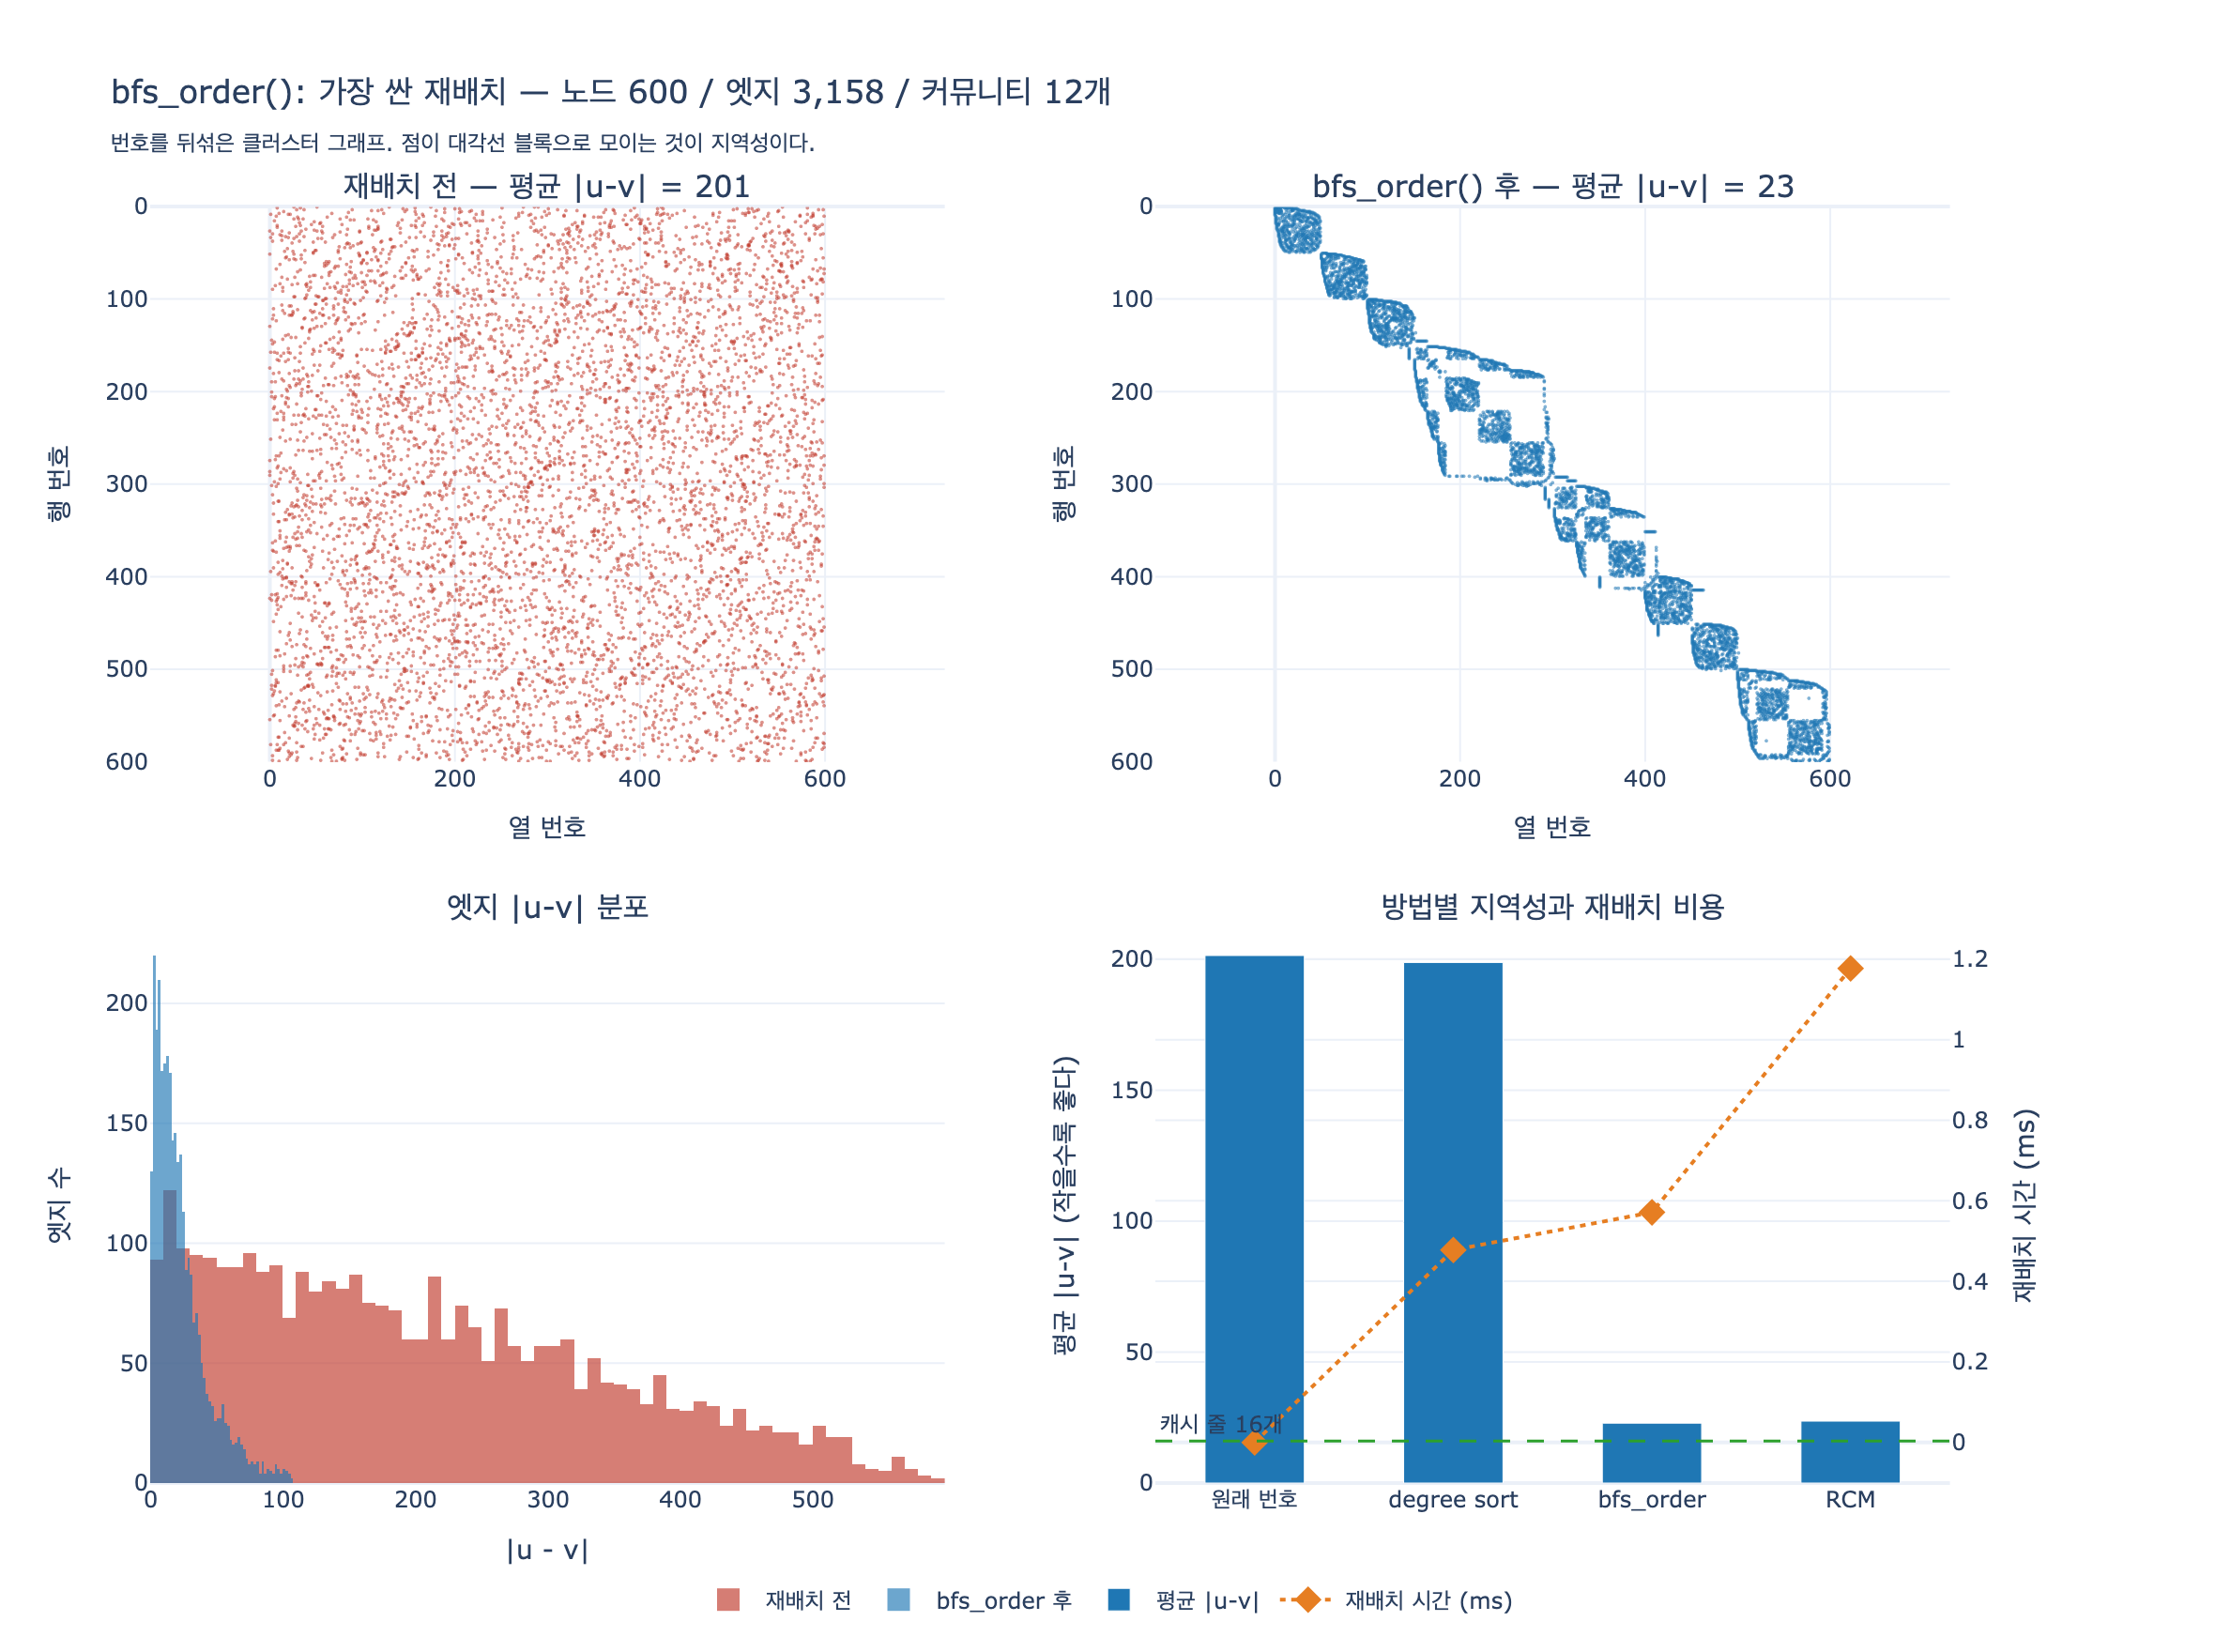

Reproduce this figure in Python.
# %% [markdown]
# # `bfs_order()` — 가장 싼 재배치
#
# 8장 `ex4_relabel.py`의 `bfs_order()`는 **BFS로 만난 순서대로 노드 번호를 다시 매기는**
# 재배치(reordering)다. 한 번의 BFS가 전부라서 재배치 방법 중 제일 싸다.
#
# 이 노트북에서 확인할 것:
#
# 1. 번호가 뒤섞인 클러스터 그래프를 만든다 (적재 순서가 구조와 무관한 현실)
# 2. `bfs_order()`로 번호를 다시 매긴다
# 3. 지역성 지표 `평균 |u-v|`가 얼마나 줄어드는지 본다
# 4. 인접 행렬 스파이 플롯을 before/after로 비교한다
# 5. 연결 요소가 여러 개일 때도 **모든** 노드를 덮는지 확인한다
# 6. 더 비싼 대안(degree sort, RCM)과 「비용 대비 이득」을 나란히 놓는다

# %%
# 필요 패키지: plotly, kaleido, numpy, scipy
#   pip install plotly kaleido numpy scipy
# scipy는 RCM 비교에만 쓴다. 없으면 그 셀만 건너뛴다.
import random
import time
from collections import defaultdict, deque

import numpy as np
import plotly.graph_objects as go
from plotly.subplots import make_subplots

SEED = 20260801
random.seed(SEED)
np.random.seed(SEED)


def _show(fig):
    try:
        from IPython import get_ipython

        if get_ipython() is not None:
            fig.show()
    except ImportError:
        pass


print("준비 완료. 시드:", SEED)

# 출력:
# 준비 완료. 시드: 20260801

# %% [markdown]
# ## 1. 뒤섞인 클러스터 그래프
#
# 실제 소셜·웹·도로망은 커뮤니티가 뚜렷하다. 하지만 **적재된 번호**는 그 구조와
# 아무 상관이 없다. `graph_id`, `uuid`, 크롤링 순서로 붙은 번호이기 때문이다.
#
# 그래서 아래 생성기는 커뮤니티를 만든 뒤 번호를 **일부러 뒤섞는다**.
# 8장 `clustered()`와 같은 방식이고, 그림을 보기 위해 크기만 작게 줄였다.

# %%
N = 600  # 노드 수 (스파이 플롯이 눈에 보이는 크기)
GROUPS = 12  # 커뮤니티 수
AVG_DEG = 12


def clustered(n=N, groups=GROUPS, avg_deg=AVG_DEG, seed=7):
    """커뮤니티가 뚜렷한 그래프. 단, 번호는 일부러 뒤섞어 둔다."""
    rnd = random.Random(seed)
    perm = list(range(n))
    rnd.shuffle(perm)  # ← 여기가 핵심: 구조와 번호를 분리한다
    size = n // groups
    edges = set()
    for g in range(groups):
        members = [perm[i] for i in range(g * size, min((g + 1) * size, n))]
        for a in members:
            for _ in range(avg_deg // 2):
                b = rnd.choice(members)
                if a != b:
                    edges.add((min(a, b), max(a, b)))
    # 커뮤니티 사이를 잇는 다리 몇 개
    for _ in range(n // 50):
        a, b = rnd.randrange(n), rnd.randrange(n)
        if a != b:
            edges.add((min(a, b), max(a, b)))
    return sorted(edges)


def random_graph(n=N, avg_deg=AVG_DEG, seed=SEED):
    """비교용: 구조가 없는 무작위 그래프 (8장 graphgen.make 와 같은 방식)."""
    rnd = random.Random(seed)
    edges = set()
    for a in range(n):
        for _ in range(avg_deg // 2):
            b = rnd.randrange(n)
            if a != b:
                edges.add((min(a, b), max(a, b)))
    return sorted(edges)


E_CLUST = clustered()
E_RAND = random_graph()
print(f"클러스터 그래프: 노드 {N:,}  엣지 {len(E_CLUST):,}  커뮤니티 {GROUPS}개")
print(f"무작위  그래프: 노드 {N:,}  엣지 {len(E_RAND):,}")

# 출력:
# 클러스터 그래프: 노드 600  엣지 3,158  커뮤니티 12개
# 무작위  그래프: 노드 600  엣지 3,563

# %% [markdown]
# ## 2. 지역성 지표 — 평균 이웃 번호 차이
#
# 재배치가 잘 됐는지는 「엣지 양 끝 번호가 얼마나 가까운가」로 잰다.
#
# $$
# \text{locality}(G) \;=\; \frac{1}{|E|}\sum_{(u,v)\in E} \bigl|\,u - v\,\bigr|
# $$
#
# 작을수록 좋다. 왜 이 값이 중요한가는 캐시 줄 크기에서 나온다.
# CSR의 이웃 배열이 4바이트 정수이고 캐시 한 줄이 64바이트이면,
#
# $$
# \frac{64\ \text{B}}{4\ \text{B}} = 16\ \text{개}
# $$
#
# 가 한 번에 올라온다. 즉 $\overline{|u-v|}$가 **16보다 작아야** 한 번 읽어 온 줄을
# 다시 쓸 가능성이 생긴다. 그보다 크면 거의 매번 새 줄을 가져온다.

# %%
CACHE_LINE_INTS = 64 // 4  # 캐시 한 줄에 들어가는 4바이트 정수 개수 = 16


def locality(edges):
    """엣지 양 끝 번호 차이의 평균. 작을수록 좋다."""
    return sum(abs(a - b) for a, b in edges) / len(edges)


for label, edges in (("클러스터", E_CLUST), ("무작위", E_RAND)):
    print(f"{label:<6} 평균 |u-v| = {locality(edges):8.1f}  (캐시 줄 = {CACHE_LINE_INTS}개)")

print("\n둘 다 N/3 ≈ 200 근처다. 번호가 뒤섞여 있으면 구조가 있어도 지표는 똑같이 나쁘다.")

# 출력:
# 클러스터   평균 |u-v| =    201.4  (캐시 줄 = 16개)
# 무작위    평균 |u-v| =    200.2  (캐시 줄 = 16개)
#
# 둘 다 N/3 ≈ 200 근처다. 번호가 뒤섞여 있으면 구조가 있어도 지표는 똑같이 나쁘다.

# %% [markdown]
# ## 3. `bfs_order()` — BFS로 만난 순서대로 번호 매기기
#
# 알고리즘 전체가 이것뿐이다.
#
# 1. `seed = 0, 1, 2, ...` 순서로 훑는다
# 2. 아직 번호를 못 받은 노드를 만나면 거기서 BFS를 시작한다
# 3. BFS 큐에서 노드를 꺼낼 때가 아니라 **처음 발견할 때** 새 번호를 준다
# 4. 큐가 마르면 다음 `seed`로 넘어간다 → **연결 요소마다 새 seed**
#
# 왜 이게 지역성을 만드는가: BFS는 한 커뮤니티를 다 훑고 나서 다음으로 넘어간다.
# 그래서 같은 커뮤니티 노드들이 연속된 번호 구간을 차지한다.
#
# 비용은 BFS 한 번, 즉 $O(V + E)$다. 재배치 방법 중 가장 싸다.

# %%
def bfs_order(edges, n):
    """BFS 로 만난 순서대로 번호를 다시 매긴다. 제일 싼 재배치 방법."""
    adj = defaultdict(list)
    for a, b in edges:
        adj[a].append(b)
        adj[b].append(a)
    new, cnt = {}, 0
    for seed in range(n):  # ← 연결 요소마다 새 seed
        if seed in new:
            continue
        q = deque([seed])
        new[seed] = cnt
        cnt += 1
        while q:
            u = q.popleft()
            for v in adj[u]:
                if v not in new:  # 처음 만났을 때 번호를 준다
                    new[v] = cnt
                    cnt += 1
                    q.append(v)
    return new


def apply_mapping(edges, mapping):
    return [(mapping[a], mapping[b]) for a, b in edges]


mapping = bfs_order(E_CLUST, N)
E_CLUST_BFS = apply_mapping(E_CLUST, mapping)

before, after = locality(E_CLUST), locality(E_CLUST_BFS)
print("클러스터 그래프")
print(f"  전  평균 |u-v| = {before:8.1f}")
print(f"  후  평균 |u-v| = {after:8.1f}   개선 {before / after:.1f}배")
print(f"  캐시 줄({CACHE_LINE_INTS}개) 안에 들어오나? {'예' if after < CACHE_LINE_INTS else '아니오'}")

mapping_r = bfs_order(E_RAND, N)
E_RAND_BFS = apply_mapping(E_RAND, mapping_r)
before_r, after_r = locality(E_RAND), locality(E_RAND_BFS)
print("\n무작위 그래프")
print(f"  전  평균 |u-v| = {before_r:8.1f}")
print(f"  후  평균 |u-v| = {after_r:8.1f}   개선 {before_r / after_r:.1f}배")
print("\n재배치는 «없던 구조를 만들지 못한다». 원래 있던 구조를 번호로 드러낼 뿐이다.")

# 출력:
# 클러스터 그래프
#   전  평균 |u-v| =    201.4
#   후  평균 |u-v| =     22.9   개선 8.8배
#   캐시 줄(16개) 안에 들어오나? 아니오
#
# 무작위 그래프
#   전  평균 |u-v| =    200.2
#   후  평균 |u-v| =    174.2   개선 1.1배
#
# 재배치는 «없던 구조를 만들지 못한다». 원래 있던 구조를 번호로 드러낼 뿐이다.

# %% [markdown]
# ## 4. 재번호가 실제로 하는 일 — 커뮤니티가 연속 구간이 된다
#
# 커뮤니티 하나의 멤버들이 새 번호에서 어디에 놓이는지 확인해 보자.
# 재배치 전에는 0~599에 흩어져 있고, 재배치 후에는 좁은 구간에 뭉친다.

# %%
# 커뮤니티 재구성 (clustered 와 같은 시드/순서로 다시 계산)
_rnd = random.Random(7)
_perm = list(range(N))
_rnd.shuffle(_perm)
_size = N // GROUPS
communities = [[_perm[i] for i in range(g * _size, min((g + 1) * _size, N))] for g in range(GROUPS)]

print(f"{'커뮤니티':<8} {'재배치 전 번호 범위':>22} {'재배치 후 번호 범위':>22} {'후 폭':>7}")
print("-" * 64)
for g, members in enumerate(communities[:6]):
    old = sorted(members)
    new = sorted(mapping[m] for m in members)
    print(f"#{g:<7} {f'{old[0]}~{old[-1]} (폭 {old[-1] - old[0] + 1})':>22} "
          f"{f'{new[0]}~{new[-1]}':>22} {new[-1] - new[0] + 1:>7}")

widths_after = [max(mapping[m] for m in c) - min(mapping[m] for m in c) + 1 for c in communities]
print(f"\n커뮤니티 크기 {_size}개, 재배치 후 평균 번호 폭 {sum(widths_after) / len(widths_after):.1f}")
print("폭이 커뮤니티 크기에 가까울수록 «연속 구간에 뭉쳤다»는 뜻이다.")

# 출력:
# 커뮤니티                재배치 전 번호 범위            재배치 후 번호 범위     후 폭
# ----------------------------------------------------------------
# #0               12~597 (폭 586)                145~291     147
# #1                3~598 (폭 596)                151~295     145
# #2                1~588 (폭 588)                  50~99      50
# #3                4~594 (폭 591)                152~301     150
# #4               16~576 (폭 561)                302~412     111
# #5                7~599 (폭 593)                351~450     100
#
# 커뮤니티 크기 50개, 재배치 후 평균 번호 폭 96.3
# 폭이 커뮤니티 크기에 가까울수록 «연속 구간에 뭉쳤다»는 뜻이다.
# (#2 는 폭이 정확히 50 이다. 커뮤니티 하나가 통째로 연속 구간을 차지했다는 뜻이다.
#  #0, #1, #3 처럼 폭이 150 근처인 경우는 커뮤니티 사이 «다리» 때문에 BFS 가
#  두세 커뮤니티를 섞어 훑은 결과다. 그래도 599 → 150 이면 4배 가까이 좁아졌다.)

# %% [markdown]
# ## 5. 연결 요소마다 새 seed — 모든 노드를 덮는다
#
# BFS 한 번만 돌리면 시작 노드가 속한 연결 요소만 번호를 받는다.
# 나머지는 번호가 없어서 재배치 자체가 깨진다.
#
# `bfs_order()`의 `for seed in range(n)` 루프가 이 문제를 막는다.
# 요소를 다 훑으면 다음 번호 없는 노드에서 새로 시작한다.
# 결과적으로 **매핑은 0..n-1의 완전한 순열**이 된다.

# %%
def three_components(n=90, seed=3):
    """의도적으로 3개의 연결 요소 + 고립 노드 2개를 만든다."""
    rnd = random.Random(seed)
    edges = set()
    blocks = [range(0, 30), range(30, 60), range(60, 88)]  # 88, 89 는 고립
    for blk in blocks:
        members = list(blk)
        for a in members:
            for _ in range(3):
                b = rnd.choice(members)
                if a != b:
                    edges.add((min(a, b), max(a, b)))
    return sorted(edges), n


E3, N3 = three_components()
m3 = bfs_order(E3, N3)

print(f"노드 {N3}개, 엣지 {len(E3)}개, 연결 요소 3개 + 고립 노드 2개")
print(f"매핑에 들어간 노드 수: {len(m3)} / {N3}")
print(f"새 번호가 0..{N3 - 1} 순열인가?  {sorted(m3.values()) == list(range(N3))}")
print(f"고립 노드 88, 89 의 새 번호: {m3[88]}, {m3[89]}  ← seed 루프가 잡아 준다")

# 한 번의 BFS 만 돌리는 «망가진» 버전과 비교
def bfs_order_single_seed(edges, n, start=0):
    adj = defaultdict(list)
    for a, b in edges:
        adj[a].append(b)
        adj[b].append(a)
    new, cnt = {start: 0}, 1
    q = deque([start])
    while q:
        u = q.popleft()
        for v in adj[u]:
            if v not in new:
                new[v] = cnt
                cnt += 1
                q.append(v)
    return new


m3_bad = bfs_order_single_seed(E3, N3)
print(f"\nseed 루프 없는 버전: {len(m3_bad)} / {N3} 개만 번호를 받음 → 나머지는 KeyError")
print(f"전  평균 |u-v| = {locality(E3):6.1f}   후 평균 |u-v| = {locality(apply_mapping(E3, m3)):6.1f}")

# 출력:
# 노드 90개, 엣지 237개, 연결 요소 3개 + 고립 노드 2개
# 매핑에 들어간 노드 수: 90 / 90
# 새 번호가 0..89 순열인가?  True
# 고립 노드 88, 89 의 새 번호: 88, 89  ← seed 루프가 잡아 준다
#
# seed 루프 없는 버전: 30 / 90 개만 번호를 받음 → 나머지는 KeyError
# 전  평균 |u-v| =   10.7   후 평균 |u-v| =    8.5

# %% [markdown]
# ## 6. 더 비싼 대안들과 나란히 — 비용을 갚는가
#
# `bfs_order()`는 재배치 스펙트럼의 **가장 싼 쪽 끝**이다.
#
# | 방법 | 비용 | 지역성 |
# |---|---|---|
# | degree sort (차수 내림차순) | $O(V \log V)$, 그래프 구조 안 봄 | 약함 |
# | **`bfs_order()`** | **$O(V+E)$, BFS 한 번** | **중간** |
# | RCM (Reverse Cuthill-McKee) | 차수 정렬 붙은 BFS, $O(V+E)$~ | 대역폭에 강함 |
# | Rabbit Order | 커뮤니티 검출(병렬) | 강함 |
# | Gorder | 슬라이딩 윈도우 탐욕, 매우 느림 | 가장 강함 |
#
# 아래에서 지역성과 **재배치 시간**을 함께 잰다. 두 열을 같이 봐야 한다.
#
# 주의: 이 예제는 노드 600개짜리 장난감이다. RCM/Gorder/Rabbit Order의 지역성 우위는
# 노드가 수백만~수십억일 때 드러나고, 그때 비용 격차도 같이 벌어진다.
# 여기서 볼 것은 순위표가 아니라 **「지역성 이득 ↔ 재배치 비용」이라는 두 축**이다.

# %%
def degree_order(edges, n):
    """차수 내림차순으로 번호를 다시 매긴다. 구조를 전혀 안 본다."""
    deg = defaultdict(int)
    for a, b in edges:
        deg[a] += 1
        deg[b] += 1
    order = sorted(range(n), key=lambda u: (-deg[u], u))
    return {u: i for i, u in enumerate(order)}


def rcm_order(edges, n):
    """Reverse Cuthill-McKee. scipy 없으면 None."""
    try:
        import scipy.sparse as sp
        from scipy.sparse.csgraph import reverse_cuthill_mckee
    except ImportError:
        return None
    rows = [a for a, b in edges] + [b for a, b in edges]
    cols = [b for a, b in edges] + [a for a, b in edges]
    m = sp.csr_matrix((np.ones(len(rows)), (rows, cols)), shape=(n, n))
    perm = reverse_cuthill_mckee(m, symmetric_mode=True)
    return {int(u): i for i, u in enumerate(perm)}


def timed(fn, edges, n, repeat=3):
    best = float("inf")
    out = None
    for _ in range(repeat):
        t0 = time.perf_counter()
        out = fn(edges, n)
        best = min(best, time.perf_counter() - t0)
    return out, best * 1000


# 참고 기준: BFS 순회 한 번의 시간
def one_bfs(edges, n):
    adj = defaultdict(list)
    for a, b in edges:
        adj[a].append(b)
        adj[b].append(a)
    seen = bytearray(n)
    seen[0] = 1
    q = deque([0])
    c = 0
    while q:
        u = q.popleft()
        c += 1
        for v in adj[u]:
            if not seen[v]:
                seen[v] = 1
                q.append(v)
    return c


_, t_traverse = timed(one_bfs, E_CLUST, N)

results = [("원래 번호 (재배치 없음)", locality(E_CLUST), 0.0)]
for name, fn in (("degree sort", degree_order), ("bfs_order", bfs_order), ("RCM", rcm_order)):
    mp, ms = timed(fn, E_CLUST, N)
    if mp is None:
        print(f"{name}: 건너뜀 (scipy 없음)")
        continue
    results.append((name, locality(apply_mapping(E_CLUST, mp)), ms))

print(f"BFS 순회 한 번 = {t_traverse:.2f} ms  (재배치 비용을 이 값으로 나눠 본다)\n")
print(f"{'방법':<24} {'평균 |u-v|':>12} {'개선':>7} {'재배치 ms':>11} {'순회 몇 번분':>13}")
print("-" * 72)
base = results[0][1]
for name, loc, ms in results:
    ratio = f"{base / loc:.1f}x" if loc else "-"
    cost = f"{ms / t_traverse:.1f}회" if ms else "-"
    print(f"{name:<24} {loc:>12.1f} {ratio:>7} {ms:>11.2f} {cost:>13}")

print(
    "\narXiv 1602.08820 계열 연구의 관측: 재배치는 «순회 비용»이 아니라 «재배치 비용»과 싸운다.\n"
    "그래프를 한 번만 훑는다면 어떤 재배치도 손해다. 여러 번 훑을 때만 갚아진다.\n"
    "bfs_order() 가 실무에서 자주 이기는 이유는 지역성이 최고여서가 아니라, «싸서» 금방 갚기 때문이다."
)

# 출력:
# BFS 순회 한 번 = 0.36 ms  (재배치 비용을 이 값으로 나눠 본다)
#
# 방법                           평균 |u-v|      개선      재배치 ms       순회 몇 번분
# ------------------------------------------------------------------------
# 원래 번호 (재배치 없음)                  201.4    1.0x        0.00             -
# degree sort                     198.7    1.0x        0.48          1.3회
# bfs_order                        22.9    8.8x        0.55          1.5회
# RCM                              23.6    8.5x        1.19          3.3회
#
# 읽는 법 두 가지.
#  1) degree sort 는 «비용을 냈는데 이득이 0» 이다 (198.7 ≈ 201.4). 구조를 안 보니 당연하다.
#     싼 것과 «싸고 효과 있는 것»은 다르다.
#  2) RCM 은 bfs_order 보다 2배 이상 비싼데 이 크기에서는 지역성이 되레 살짝 나쁘다.
#     큰 실제 그래프에서는 RCM 이 앞서지만, 그 격차를 갚을 만큼 순회를 반복해야 한다.
#
# arXiv 1602.08820 계열 연구의 관측: 재배치는 «순회 비용»이 아니라 «재배치 비용»과 싸운다.
# 그래프를 한 번만 훑는다면 어떤 재배치도 손해다. 여러 번 훑을 때만 갚아진다.
# bfs_order() 가 실무에서 자주 이기는 이유는 지역성이 최고여서가 아니라, «싸서» 금방 갚기 때문이다.

# %% [markdown]
# ## 7. 시각화 — 인접 행렬 스파이 플롯 before/after
#
# 왼쪽 위: 재배치 전. 점이 정사각형 전체에 균일하게 흩어져 있다.
# 오른쪽 위: `bfs_order()` 후. 점이 **대각선 근처의 블록**으로 모인다.
# 블록 하나가 커뮤니티 하나이고, 이 블록이 곧 CSR에서 「연속으로 읽히는 구간」이다.
#
# 아래 왼쪽: $|u-v|$ 분포. 재배치 후에 왼쪽(=0 근처)으로 쏠린다.
# 아래 오른쪽: 방법별 평균 $|u-v|$와 재배치 비용.

# %%
def spy_points(edges):
    """대칭 행렬이므로 (u,v) 와 (v,u) 를 모두 찍는다."""
    xs = [a for a, b in edges] + [b for a, b in edges]
    ys = [b for a, b in edges] + [a for a, b in edges]
    return xs, ys


fig = make_subplots(
    rows=2,
    cols=2,
    subplot_titles=(
        f"재배치 전 — 평균 |u-v| = {before:.0f}",
        f"bfs_order() 후 — 평균 |u-v| = {after:.0f}",
        "엣지 |u-v| 분포",
        "방법별 지역성과 재배치 비용",
    ),
    vertical_spacing=0.13,
    horizontal_spacing=0.11,
    specs=[[{}, {}], [{}, {"secondary_y": True}]],
)

for col, (edges, color) in enumerate(((E_CLUST, "#c0392b"), (E_CLUST_BFS, "#1f77b4")), start=1):
    xs, ys = spy_points(edges)
    fig.add_trace(
        go.Scattergl(
            x=xs,
            y=ys,
            mode="markers",
            marker=dict(size=1.8, color=color, opacity=0.55),
            showlegend=False,
            hoverinfo="skip",
        ),
        row=1,
        col=col,
    )
    fig.update_xaxes(title_text="열 번호", range=[0, N], row=1, col=col)
    fig.update_yaxes(title_text="행 번호", range=[N, 0], scaleanchor=f"x{col}", row=1, col=col)

# 아래 왼쪽: |u-v| 히스토그램
for edges, name, color in ((E_CLUST, "재배치 전", "#c0392b"), (E_CLUST_BFS, "bfs_order 후", "#1f77b4")):
    fig.add_trace(
        go.Histogram(
            x=[abs(a - b) for a, b in edges],
            name=name,
            marker_color=color,
            opacity=0.65,
            nbinsx=60,
        ),
        row=2,
        col=1,
    )
fig.update_xaxes(title_text="|u - v|", row=2, col=1)
fig.update_yaxes(title_text="엣지 수", row=2, col=1)

# 아래 오른쪽: 방법별 지역성(막대) + 재배치 비용(점)
names = [r[0].replace(" (재배치 없음)", "") for r in results]
locs = [r[1] for r in results]
costs = [r[2] for r in results]
fig.add_trace(
    go.Bar(x=names, y=locs, name="평균 |u-v|", marker_color="#1f77b4", width=0.5, showlegend=True),
    row=2,
    col=2,
    secondary_y=False,
)
fig.add_trace(
    go.Scatter(
        x=names,
        y=costs,
        name="재배치 시간 (ms)",
        mode="markers+lines",
        marker=dict(size=11, color="#e67e22", symbol="diamond"),
        line=dict(color="#e67e22", dash="dot"),
    ),
    row=2,
    col=2,
    secondary_y=True,
)
fig.add_hline(
    y=CACHE_LINE_INTS,
    line=dict(color="#2ca02c", dash="dash", width=1.5),
    annotation_text=f"캐시 줄 {CACHE_LINE_INTS}개",
    annotation_position="top left",
    row=2,
    col=2,
    secondary_y=False,
)
fig.update_yaxes(title_text="평균 |u-v| (작을수록 좋다)", row=2, col=2, secondary_y=False)
fig.update_yaxes(title_text="재배치 시간 (ms)", row=2, col=2, secondary_y=True)

fig.update_layout(
    title_text=(
        f"bfs_order(): 가장 싼 재배치 — 노드 {N:,} / 엣지 {len(E_CLUST):,} / 커뮤니티 {GROUPS}개"
        f"<br><sub>번호를 뒤섞은 클러스터 그래프. 점이 대각선 블록으로 모이는 것이 지역성이다.</sub>"
    ),
    barmode="overlay",
    width=1180,
    height=880,
    template="plotly_white",
    legend=dict(orientation="h", y=-0.07, x=0.5, xanchor="center"),
    margin=dict(t=110, b=90),
)

_show(fig)

# %%
# 정적 이미지 저장 (kaleido 필요). HTML 로는 저장하지 않는다.
import os

_here = os.path.dirname(os.path.abspath(__file__)) if "__file__" in globals() else os.getcwd()
_out = os.path.join(_here, "expy.png")
try:
    fig.write_image(_out, scale=2)
    print("저장:", _out)
except Exception as exc:  # kaleido 미설치 등
    print("이미지 저장 실패 (pip install kaleido):", exc)

# 출력:
# 저장: .../622cf5a7-7dc3-4ba2-b847-cd9ef56c5c28/expy.png

# %% [markdown]
# ## 정리
#
# - `bfs_order()`는 **BFS로 만난 순서대로 번호를 다시 매기는** 재배치다. BFS 한 번, $O(V+E)$.
# - `for seed in range(n)` 루프가 **연결 요소마다 새 seed**를 잡아서 고립 노드까지 모두 덮는다.
#   결과 매핑은 항상 $0..n-1$의 완전한 순열이다.
# - 커뮤니티가 뚜렷한 그래프에서 평균 $|u-v|$가 201.4 → 22.9 (8.8배) 로 줄었다.
#   무작위 그래프에서는 1.1배뿐이다 — **없던 구조를 만들어 내지는 못한다**.
# - degree sort는 더 싸지만 지역성이 거의 안 좋아진다(201.4 → 198.7). RCM은 2배 이상 비싸다.
#   Gorder / Rabbit Order로 가면 이득도 비용도 훨씬 커진다.
# - 그래서 판단 기준은 지역성 단독이 아니라 **「재배치 비용을 몇 번의 순회로 갚는가」**다.
#   한 번만 훑을 그래프라면 재배치는 그냥 손해다.
# - 8장 `ex4_relabel.py`를 노드 30,000으로 돌린 실측: 커뮤니티 그래프 10,003 → 2,893 (3.5배),
#   무작위 그래프 10,009 → 8,823 (1.1배). 규모가 커지면 절대값은 커져도 **패턴은 같다**.
